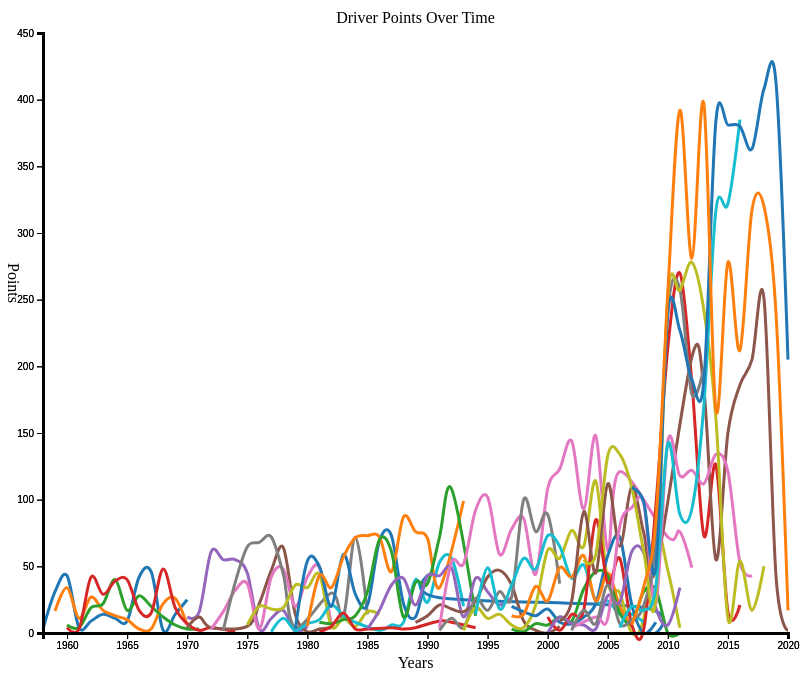
D3 v5 page, settled after 480 driven frames (8 s of simulated time); the page loaded 2 data file(s).


// ── ../js/Dashboard3.js
var groupByCompetitor = function (cars) {
    var keys = [];
    var dict = {};


    cars.forEach(function (car) {
        if (dict[car.Name]) {
            dict[car.Name].push(car);
        } else {
            dict[car.Name] = [car];
            keys.push(car.Name);
        }
    })

    var grouped = keys.map(function (key) {
        return dict[key];
    })

    //console.log("grouped", grouped);

    return grouped;
}

var drawLines3 = function (drivers, target, xScale, yScale) {
    //colors = d3.scaleOrdinal(d3.schemeCategory10)
    //console.log("colors", colors)


    var competitors = groupByCompetitor(drivers)
    //console.log("competitors", competitors)
    var lineGenerator = d3.line()
        .x(function (driverYear) {
            return xScale(driverYear.Year)
        })
        .y(function (driverYear) {
            return yScale(driverYear.Points)
        })
        .curve(d3.curveCardinal)


    var colors = d3.scaleOrdinal(d3.schemeCategory10)

    var lines = target
        .selectAll("g")
        .data(competitors)
        .enter()
        .append("g")
        .classed("line", true)
        .attr("fill", "none")
        .attr("stroke", function (competitor) {
            console.log("competitor", competitor)
            //console.log("competitor length", competitor.length)
            if (competitor.length > 10) {
                return colors(competitor[0].Name)
                //return colors(competitor.length)
                //console.log("filered", competitor.length > 3)
            }
            else {
                return "none"
            }
        
            
        })
        
        
    
        .attr("stroke-width", 10)
        .on("mouseover", function (competitor) {
            if (!d3.select(this).classed("off")) {
                d3.selectAll(".line")
                    .classed("selected", false)

                d3.select(this)
                    .classed("selected", true)
                    .raise()

                d3.select("#driverName")
                    .text("Driver Name: " + competitor[0].Name)
                d3.select("#years")
                    .text("Years in Formula 1: " + competitor.length)

                var competitorPoints = competitor.reduce(function(prev, cur){
                    //console.log("counter", prev, cur)
                    return prev + parseInt(cur.Points)
                }, 0)
                
                
                //console.log("Total Points", competitorPoints)
                
                d3.select("#points")
                    .text("Total Points Scored: " + competitorPoints)


            }
            var xPos = d3.event.pageX;
            var yPos = d3.event.pageY;

            d3.select("#tooltip")
                .classed("hidden", false)
                .style("top", yPos + "px")
                .style("left", xPos + "px")

        })
        .on("mouseout", function (competitor) {
            if (!d3.select(this).classed("off")) {
                d3.selectAll(".line")
                    .classed("selected", false)
            }
            d3.select("#tooltip")
                .classed("hidden", true)
            d3.select("#year")
                .text("")
            d3.select("#team")
                .text("")
            d3.select("#name")
                .text("")
            d3.select("#driverName")
                .text("")
            d3.select("#points")
                .text("")

        })




    lines.append("path")
        .datum(function (driver) {
            return driver
        })
        .attr("d", lineGenerator)
        .attr("stroke", function (colors) {
            return
        })

    /*

    target
        .selectAll("circle")
        .data(drivers)
        .enter()
        .append("circle")
        .attr("cx", function (race) {
            return xScale(race.Year)
        })
        .attr("cy", function (race) {
            return yScale(race.Points)
        })
        .attr("r", 2.5)
        .on("mouseenter", function (race) {

            var xPos = d3.event.pageX;
            var yPos = d3.event.pageY;

            d3.select("#tooltip")
                .classed("hidden", false)
                .style("top", yPos + "px")
                .style("left", xPos + "px")

            d3.select("#driverName")
                .text(race.Name)



        }) //tool tip off
        .on("mouseleave", function () {
            d3.select("#tooltip")
                .classed("hidden", true)
        })

        */


}



var makeTranslateString = function (x, y) {
    return "translate(" + x + "," + y + ")";
}


//graphDim is an object that describes the width and height of the graph area.
//margins is an object that describes the space around the graph
//xScale and yScale are the scales for the x and y scale.
var drawAxes3 = function (graphDim, margins, xScale, yScale) {

    var xAxis = d3.axisBottom()
        .scale(xScale)
        .tickFormat(d3.format("d"))

    var yAxis = d3.axisLeft()
        .scale(yScale)

    var axes = d3.select("#driverGraph")
        .append("g")
    axes.append("g")
        .attr("transform", makeTranslateString(margins.left, margins.top + graphDim.height))
        .call(xAxis)
    axes.append("g")
        .attr("transform", makeTranslateString(margins.left, margins.top))
        .call(yAxis)

}

//graphDim -object that stores dimensions of the graph area
//margins - object that stores the size of the margins
var drawLabels3 = function (graphDim, margins) {
    var labels = d3.select("#driverGraph")
        .append("g")
        .classed("labels", true)

    labels.append("text")
        .text("Driver Points Over Time")
        .classed("title", true)
        .attr("text-anchor", "middle")
        .attr("x", margins.left + (graphDim.width / 2))
        .attr("y", margins.top - 10)
    labels.append("text")
        .text("Years")
        .classed("label", true)
        .attr("text-anchor", "middle")
        .attr("x", margins.left + (graphDim.width / 2))
        .attr("y", graphDim.height + 85)

    labels.append("g")
        .attr("transform", "translate(0," +
            ((graphDim.height / 2)) + ")")
        .append("text")
        .text("Points")
        .classed("label", true)
        .attr("text-anchor", "middle")
        .attr("transform", "rotate(90)")
}




//sets up several important variables and calls the functions for the visualization.
var initGraph3 = function (drivers) {
    //size of screen
    var screen = {
        width: 800,
        height: 700
    }
    //how much space on each side
    var margins = {
        left: 35,
        right: 20,
        top: 50,
        bottom: 50
    }



    var graph = {
        width: screen.width - margins.left - margins.right,
        height: screen.height - margins.top - margins.bottom
    }
    console.log(graph);

    d3.select("#driverGraph")
        .attr("width", screen.width)
        .attr("height", screen.height)

    var target = d3.select("#driverGraph")
        .append("g")
        .attr("id", "driverCanvas")
        .attr("transform",
            "translate(" + margins.left + "," +
            margins.top + ")");

    var yearStart = 1958

    var yearEnd = 2020


    /*
    d3.select("#allTime")
        .on("click", function(){
        d3.selectAll("g")
            .remove()
        var yearStart = 1950
        var yearEnd = 2020
        //drawAxes3(graph, margins, xScale, yScale);
        //drawLines3(drivers, target, xScale, yScale);
        initGraph3(drivers)
    })
    
    d3.select("#before2010")
        .on("click", function(){
        d3.selectAll("g")
            .remove()
        var yearStart = 1950
        var yearEnd = 2010
        //drawAxes3(graph, margins, xScale, yScale);
        //drawLines3(drivers, target, xScale, yScale);
        initGraph3(drivers)
    })
    
    d3.select("#after2010")
        .on("click", function(){
        d3.selectAll("g")
            .remove()
        var yearStart = 2010
        var yearEnd = 2020
        //drawAxes3(graph, margins, xScale, yScale);
        //drawLines3(drivers, target, xScale, yScale);
        initGraph3(drivers)
        })
        
    */

    var xScale = d3.scaleLinear()
        .domain([yearStart, yearEnd])
        .range([0, graph.width])


    var yScale = d3.scaleLinear()
        .domain([0, 450])
        .range([graph.height, 0])

    drawAxes3(graph, margins, xScale, yScale);
    drawLines3(drivers, target, xScale, yScale);
    drawLabels3(graph, margins);
    groupByCompetitor(drivers);



}

var successFCN3 = function (driverValues) {

    var drivers = driverValues[0]

    //var colorslist = driverValues[1]

    //console.log("colors", colors)

    initGraph3(drivers)

}

var failureFCN3 = function (error) {
    console.log("error", error)
    setBanner("Drivers not found")
}


var driverPromise = d3.csv("../drivers.csv")

var colorPromise = d3.csv("../colors.csv")

var driverPromises = [driverPromise, colorPromise]

Promise.all(driverPromises)
    .then(successFCN3, failureFCN3)

driverPromise.then(successFCN3, failureFCN3)


### data: ../drivers.csv
entryNumber, Year, Position, Name, Driver Tag, Nationality, Team, Points
0, 1950, 1, Nino Farina, FAR, ITA, Alfa Romeo, 30
1, 1950, 2, Juan Manuel Fangio, FAN, ARG, Alfa Romeo, 27
2, 1950, 3, Luigi Fagioli, FAG, ITA, Alfa Romeo, 24
3, 1950, 4, Louis Rosier, ROS, FRA, Talbot-Lago, 13
4, 1950, 5, Alberto Ascari, ASC, ITA, Ferrari, 11
5, 1950, 6, Johnnie Parsons, PAR, USA, Kurtis Kraft Offenhauser, 9
6, 1950, 7, Bill Holland, HOL, USA, Deidt Offenhauser, 6
7, 1950, 8, Prince Bira, BIR, THA, Maserati, 5
8, 1950, 9, Reg Parnell, PAR, GBR, Maserati, 4
9, 1950, 9, Louis Chiron, CHI, MON, Maserati, 4
10, 1950, 9, Mauri Rose, ROS, USA, Deidt Offenhauser, 4
11, 1950, 9, Peter Whitehead, WHI, GBR, Ferrari, 4
12, 1950, 13, Yves Giraud Cabantous, CAB, FRA, Talbot-Lago, 3
13, 1950, 13, Raymond Sommer, SOM, FRA, Talbot-Lago, 3
14, 1950, 13, Cecil Green, GRE, USA, Kurtis Kraft Offenhauser, 3
15, 1950, 13, Robert Manzon, MAN, FRA, Simca-Gordini, 3
16, 1950, 13, Dorino Serafini, SER, ITA, null, 3
17, 1950, 13, Philippe Etancelin, ETA, FRA, null, 3
18, 1950, 19, Felice Bonetto, BON, ITA, Maserati Milano, 2
19, 1950, 20, Tony Bettenhausen, BET, USA, Deidt Offenhauser, 1
20, 1950, 20, Joie Chitwood, CHI, USA, Kurtis Kraft Offenhauser, 1
21, 1950, 20, Eugene Chaboud, CHA, FRA, null, 1
22, 1951, 1, Juan Manuel Fangio, FAN, ARG, Alfa Romeo, 31
23, 1951, 2, Alberto Ascari, ASC, ITA, Ferrari, 25
24, 1951, 3, Jose Froilan Gonzalez, GON, ARG, Ferrari, 24
25, 1951, 4, Nino Farina, FAR, ITA, Alfa Romeo, 19
26, 1951, 5, Luigi Villoresi, VIL, ITA, Ferrari, 15
27, 1951, 6, Piero Taruffi, TAR, ITA, Ferrari, 10
28, 1951, 7, Lee Wallard, WAL, USA, Kurtis Kraft Offenhauser, 9
29, 1951, 8, Felice Bonetto, BON, ITA, Alfa Romeo, 7
30, 1951, 9, Mike Nazaruk, NAZ, USA, Kurtis Kraft Offenhauser, 6
31, 1951, 10, Reg Parnell, PAR, GBR, BRM, 5
32, 1951, 11, Luigi Fagioli, FAG, ITA, Alfa Romeo, 4
33, 1951, 12, Consalvo Sanesi, SAN, ITA, Alfa Romeo, 3
34, 1951, 12, Andy Linden, LIN, USA, Sherman Offenhauser, 3
35, 1951, 12, Louis Rosier, ROS, FRA, null, 3
36, 1951, 15, Toulo de Graffenried, DEG, SUI, Alfa Romeo, 2
37, 1951, 15, Manny Ayulo, AYU, USA, Kurtis Kraft Offenhauser, 2
38, 1951, 15, Bobby Ball, BAL, USA, Schroeder Offenhauser, 2
39, 1951, 15, Jack McGrath, MCG, USA, Kurtis Kraft Offenhauser, 2
40, 1951, 15, Yves Giraud Cabantous, CAB, FRA, Talbot-Lago, 2
41, 1952, 1, Alberto Ascari, ASC, ITA, Ferrari, 36
42, 1952, 2, Nino Farina, FAR, ITA, Ferrari, 24
43, 1952, 3, Piero Taruffi, TAR, ITA, Ferrari, 22
44, 1952, 4, Rudi Fischer, FIS, SUI, Ferrari, 10
45, 1952, 4, Mike Hawthorn, HAW, GBR, Cooper Bristol, 10
46, 1952, 6, Robert Manzon, MAN, FRA, Gordini, 9
47, 1952, 7, Troy Ruttman, RUT, USA, Kuzma Offenhauser, 8
48, 1952, 7, Luigi Villoresi, VIL, ITA, Ferrari, 8
49, 1952, 9, Jose Froilan Gonzalez, GON, ARG, Maserati, 6.5
50, 1952, 10, Jim Rathmann, RAT, USA, Kurtis Kraft Offenhauser, 6
51, 1952, 10, Jean Behra, BEH, FRA, Gordini, 6
52, 1952, 12, Sam Hanks, HAN, USA, Kurtis Kraft Offenhauser, 4
53, 1952, 13, Ken Wharton, WHA, GBR, null, 3
54, 1952, 13, Duane Carter, CAR, USA, Lesovsky Offenhauser, 3
55, 1952, 13, Dennis Poore, POO, GBR, Connaught Lea Francis, 3
56, 1952, 16, Alan Brown, BRO, GBR, Cooper Bristol, 2
57, 1952, 16, Art Cross, CRO, USA, Kurtis Kraft Offenhauser, 2
58, 1952, 16, Paul Frere, FRE, BEL, Simca-Gordini, 2
59, 1952, 16, Maurice Trintignant, TRI, FRA, Gordini, 2
... 1,513 more rows

### data: ../colors.csv
rowNumber, codes
1, #5d8aa8
2, #00308f
3, #72a0c1
4, #a32638
5, #f0f8ff
6, #e32636
7, #c46210
8, #efdecd
9, #e52b50
10, #ffbf00
11, #ff7e00
12, #ff033e
13, #96c
14, #a4c639
15, #f2f3f4
16, #cd9575
17, #915c83
18, #841b2d
19, #faebd7
20, #008000
21, #8db600
22, #fbceb1
23, #0ff
24, #7fffd4
25, #4b5320
26, #3b444b
27, #e9d66b
28, #b2beb5
29, #87a96b
30, #f96
31, #a52a2a
32, #fdee00
33, #6e7f80
34, #568203
35, #007fff
36, #f0ffff
37, #89cff0
38, #a1caf1
39, #f4c2c2
40, #21abcd
41, #fae7b5
42, #ffe135
43, #7c0a02
44, #848482
45, #98777b
46, #bcd4e6
47, #9f8170
48, #f5f5dc
49, #9c2542
50, #ffe4c4
51, #3d2b1f
52, #fe6f5e
53, #bf4f51
54, #000
55, #3d0c02
56, #253529
57, #3b3c36
58, #ffebcd
59, #a57164
60, #318ce7
... 805 more rows